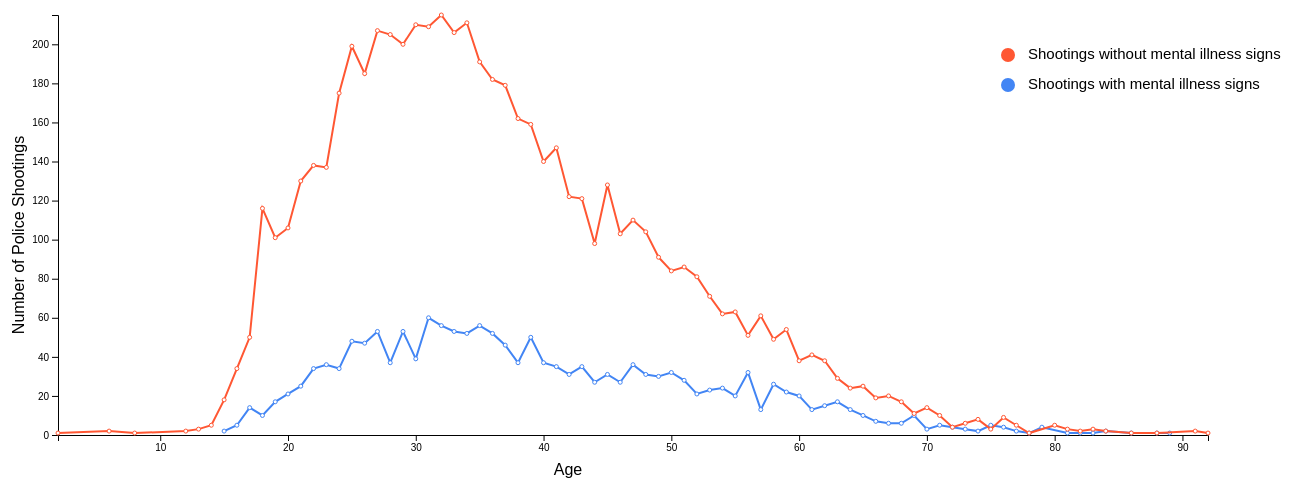
D3 v7 page, settled after 480 driven frames (8 s of simulated time); the page loaded 1 data file(s).


    
    // Code adapted from week 7 tutorial. 
    // Load the data
    d3.csv("data/dataset-linegraphAge.csv", function(d) {
        d.age = +d.age;
        d.mentalIllness = +d.mentalIllness;
        d.killed = +d.killed;
        return d;
    }).then(function(data) {
    
    const width = 1400;
    const height = 500;
    const margin = { top: 30, right: 200, bottom: 50, left: 50 };
        
    // Set the dimensions of the chart
    const innerWidth = width - margin.left - margin.right;
    const innerHeight = height - margin.top - margin.bottom;
    
    
    // Create the SVG element
    const svg = d3.select("#lineGraph").append("svg")
        .attr("width", width)
        .attr("height", height);
    
    const rolledData = d3.rollup(data, (v) => d3.sum(v, (d) => d.killed),d => d.signs_of_mental_illness, (d) => d.age);

    console.log(rolledData);

    const countExtent = [0, d3.max(d3.hierarchy(rolledData).leaves().map(d => d.data[1]))];

    
    // Define the scales
    const ageExtent = d3.extent(data, (d) => d.age);
    //console.log(ageExtent);
    const xScale = d3.scaleLinear()
        .range([0, innerWidth])
        .domain(ageExtent)
    
        
    const yScale = d3.scaleLinear()
        .domain(countExtent)
        .range([innerHeight, 0]);
    
    // Define the axes
    const xAxis = d3.axisBottom(xScale)
    
    const yAxis = d3.axisLeft(yScale);
    
    // Add the axes
        svg.append("g")
            .attr("transform", `translate(${margin.left}, ${innerHeight + margin.top})`)
            .call(xAxis);
    
        svg.append("g")
            .attr("transform", `translate(${margin.left}, ${margin.top})`)
            .call(yAxis);
    
        // Add x-axis label
        svg.append("text")           
            .attr("transform", `translate(${width/2.5},${height - margin.top + 20})`)
            .style("text-anchor", "middle")
            .text("Age");
    
    // Add y-axis label
        svg.append("text")
            .attr("transform", "rotate(-90)")
            .attr("y", 0)
            .attr("x",0 - (height / 2))
            .attr("dy", "1em")
            .style("text-anchor", "middle")
            .text("Number of Police Shootings");
    
    let noMentalIllness = rolledData.get("FALSE");
    let mentalIllness = rolledData.get("TRUE");
    
    //Define the line functions
    const lineGenerator1 = d3.line()
        .x((d) => xScale(d[0])) // Use the year as the x-value
        .y((d) => yScale(d[1])) // Use the sum as the y-value
    
    const lineGenerator2 = d3.line()
        .x((d) => xScale(d[0]))
        .y((d) => yScale(d[1]))

    var div = d3.select("body")
        .append("div")
        .attr("class", "tooltip")
        .style("opacity", 0);
    
    // Add the line for shootings with mental illness signs
    svg.append("path")
        .datum(mentalIllness)
        .attr("fill", "none")
        .attr("stroke", "#4285f4")
        .attr("stroke-width", 2)
        .attr("d", lineGenerator1) // Use the "d" attribute to specify the line function
        .attr("transform", `translate(${margin.left}, ${margin.top})`);

    // The following code to add hover effects is adapted from https://medium.com/@kj_schmidt/hover-effects-for-your-scatter-plot-447df80ea116 
    var path = svg.selectAll("dot")
        .data(mentalIllness)
        .enter().append("circle")
        .attr("r", 2)
        .attr("cx", function(d) { return xScale(d[0]);})
        .attr("cy", function(d) { return yScale(d[1]);})
        .attr("stroke", "#4285f4")
        .attr("fill", "white")
        .attr("transform", `translate(${margin.left}, ${margin.top})`)
        .on('mouseover', function (d, i) {
                d3.select(this).transition()
                    .duration('100')
                    .attr("r", 7);
                div.transition()
                    .duration(100)
                    .style("opacity", 1)
                div.html("Killed: " + (i[1]) + "<br/>" + "Age: " + (i[0]))
                    .style("left", (d.pageX) + "px")
                    .style("top", (d.pageY - 28) + "px");
                })
        .on('mouseout', function (d,) {
                d3.select(this).transition()
                    .duration('200')
                    .attr("r", 2);
                div.transition()
                    .duration('200')
                    .style("opacity", 0);
                });
    
    // Add the line for shootings without mental illness signs
    svg.append("path")
        .datum(noMentalIllness)
        .attr("fill", "none")
        .attr("stroke", "#FF5733")
        .attr("stroke-width", 2)
        .attr("d", lineGenerator2)
        .attr("transform", `translate(${margin.left}, ${margin.top})`);

    var path = svg.selectAll("dot")
        .data(noMentalIllness)
        .enter().append("circle")
        .attr("r", 2)
        .attr("cx", function(d) { return xScale(d[0]);})
        .attr("cy", function(d) { return yScale(d[1]);})
        .attr("stroke", "#FF5733")
        .attr("fill", "white")
        .attr("transform", `translate(${margin.left}, ${margin.top})`)
        .on('mouseover', function (d, i) {
                d3.select(this).transition()
                    .duration('100')
                    .attr("r", 7);
                div.transition()
                    .duration(100)
                    .style("opacity", 1)
                div.html("Police Shootings: " + (i[1]) + "<br/>" + "Age: " + (i[0]))
                    .style("left", (d.pageX) + "px")
                    .style("top", (d.pageY - 28) + "px");
                })
        .on('mouseout', function (d,) {
                d3.select(this).transition()
                    .duration('200')
                    .attr("r", 2);
                div.transition()
                    .duration('200')
                    .style("opacity", 0);
                });

    
    // Legend code adapted from https://d3-graph-gallery.com/graph/custom_legend.html
    svg.append("circle")
        .attr("cx",1000)
        .attr("cy",100)
        .attr("r", 7)
        .style("fill", "#4285f4")
        
    svg.append("circle")
        .attr("cx",1000)
        .attr("cy",70)
        .attr("r", 7)
        .style("fill", "#FF5733")
    
    svg.append("text")
        .attr("x", 1020)
        .attr("y", 100)
        .text("Shootings with mental illness signs")
        .style("font-size", "15px")
        .attr("alignment-baseline","middle")
    
    svg.append("text")
        .attr("x", 1020)
        .attr("y", 70)
        .text("Shootings without mental illness signs")
        .style("font-size", "15px")
        .attr("alignment-baseline","middle")

    
    });
        
        

### data: data/dataset-linegraphAge.csv
ID, killed, date, name, age, gender, armed, race, city, state, flee, body_camera, signs_of_mental_illness, police_departments_involved
7234, 1, 26/03/2022, Clesslynn Jane Crawford, 2, female, unarmed, White, Baxter Springs, KS, , FALSE, FALSE, Joplin Police Department, MO
835, 1, 03/11/2015, Jeremy Mardis, 6, male, unarmed, White, Marksville, LA, car, TRUE, FALSE, Marksville Police Department, LA
2905, 1, 21/12/2017, Kameron Prescott, 6, male, unarmed, White, Schertz, TX, not, FALSE, FALSE, Bexar County Sheriff's Office, TX
6638, 1, 27/08/2021, Fanta Bility, 8, female, unarmed, Black, Sharon Hill, PA, not, FALSE, FALSE, Sharon Hill Police Department, PA
1016, 1, 11/01/2016, Ciara Meyer, 12, female, unarmed, White, Penn Township, PA, not, FALSE, FALSE, Pennsylvania State Constables, PA
7162, 1, 01/03/2022, Thomas Joseph Siderio Jr., 12, male, gun, White, Philadelphia, PA, foot, FALSE, FALSE, Philadelphia Police Department, PA
1682, 1, 14/09/2016, Tyre King, 13, male, replica, Black, Columbus, OH, foot, FALSE, FALSE, Columbus Police Department, OH
6198, 1, 29/03/2021, Adam Toledo, 13, male, undetermined, Hispanic, Chicago, IL, foot, TRUE, FALSE, Chicago Police Department, IL
7453, 1, 03/06/2022, Andre Hernandez Jr., 13, male, undetermined, Hispanic, San Antonio, TX, car, TRUE, FALSE, San Antonio Police Department, TX
1589, 1, 09/08/2016, Jesse James Romero, 14, male, gun, Hispanic, Los Angeles, CA, foot, TRUE, FALSE, Los Angeles Police Department, CA
2799, 1, 08/11/2017, Jason Ike Pero, 14, male, knife, Native American, Odanah, WI, not, FALSE, FALSE, Ashland County Sheriff's Office, WI
3981, 1, 15/01/2019, Antonio Arce, 14, male, replica, Hispanic, Tempe, AZ, foot, TRUE, FALSE, Tempe Police Department, AZ
6973, 1, 23/12/2021, Valentina Orellana-Peralta, 14, female, unarmed, Hispanic, Los Angeles, CA, foot, TRUE, FALSE, Los Angeles Police Department, CA
7171, 1, 03/03/2022, Juan Herrera, 14, male, undetermined, Hispanic, Midland, TX, , FALSE, FALSE, Midland County Sheriff's Office, TX
436, 1, 14/06/2015, Zane Terryn, 15, male, gun, White, Cocoa, FL, not, FALSE, TRUE, Florida Highway Patrol, FL
601, 1, 09/08/2015, Andre Green, 15, male, , Black, Indianapolis, IN, not, FALSE, FALSE, Indianapolis Metropolitan Police Departm…
784, 1, 15/10/2015, Jorge Santiago Tapia, 15, male, gun, Hispanic, Miami, FL, car, FALSE, FALSE, Miami-Dade Police Department, FL
1299, 1, 19/04/2016, Jorevis Scruggs, 15, male, gun, Black, St. Louis, MO, other, FALSE, FALSE, St. Louis Police Department, MO
1850, 1, 19/11/2016, Luke Smith, 15, male, knife, Asian, Watsonville, CA, foot, TRUE, FALSE, Santa Cruz County Sheriff's Office, CA
2268, 1, 24/04/2017, Daezion Turner, 15, male, gun, Black, Killeen, TX, not, FALSE, FALSE, Killeen Police Department, TX
2286, 1, 29/04/2017, Jordan Edwards, 15, male, unarmed, Black, Balch Springs, TX, not, TRUE, FALSE, Balch Springs Police Department, TX
2300, 1, 06/05/2017, Jacob Peterson, 15, male, replica, White, San Diego, CA, not, TRUE, TRUE, San Diego Police Department, CA
2311, 1, 09/05/2017, Jayson Negron, 15, male, , Hispanic, Bridgeport, CT, car, FALSE, FALSE, Bridgeport Police Department, CT
2472, 1, 07/07/2017, Gabriel Sage Barnes, 15, male, undetermined, Unknown, Huntsville, AL, car, FALSE, FALSE, Alabama State Police, AL
2550, 1, 03/08/2017, Kemonte Cobbs, 15, male, gun, Black, Gary, IN, foot, FALSE, FALSE, Gary Police Department, IN
2655, 1, 15/09/2017, Ruben Urbina, 15, male, blunt_object, Hispanic, Haymarket, VA, not, FALSE, FALSE, Prince William County Sheriff's Departme…
2839, 1, 20/11/2017, Seth William Johnson, 15, male, knife, White, Gulfport, MS, not, FALSE, FALSE, Harrison County Sheriff's Department, MS
3617, 1, 18/08/2018, Carmen Spencer Mendez, 15, male, gun, Hispanic, Ceres, CA, other, TRUE, FALSE, Ceres Police Department, CA
5011, 1, 30/01/2020, Abdirahman Salad, 15, male, gun, Black, Columbus, OH, not, FALSE, FALSE, Columbus Police Department, OH
5842, 1, 23/11/2020, Stavian Rodriguez, 15, male, unarmed, Hispanic, Oklahoma City, OK, , TRUE, FALSE, Oklahoma City Police Department, OK
6834, 1, 02/11/2021, Kody Marshall, 15, male, gun, Unknown, Aransas Pass, TX, not, FALSE, FALSE, Corpus Christi Police Department, TX
7553, 1, 05/07/2022, Juan Carlos Bojorquez, 15, male, gun, Hispanic, Glendale, AZ, not, FALSE, FALSE, Glendale Police Department, AZ
7804, 1, 26/09/2022, Savannah Graziano, 15, female, unarmed, White, Hesperia, CA, car, FALSE, FALSE, San Bernardino County Sheriff's Departme…
7834, 1, 06/10/2022, Jaheim McMillan, 15, male, gun, Black, Gulfport, MS, , FALSE, FALSE, Gulfport Police Department, MS
112, 1, 14/02/2015, Jason C. Hendrix, 16, male, gun, White, Essex, MD, car, FALSE, TRUE, Baltimore County Police Department, MD
134, 1, 23/02/2015, A'Donte Washington, 16, male, gun, Black, Millbrook, AL, not, FALSE, FALSE, Millbrook Police Department, AL
208, 1, 19/03/2015, Kendre Alston, 16, male, gun, Black, Jacksonville, FL, car, FALSE, FALSE, Jacksonville Sheriff's Office, FL
866, 1, 15/11/2015, Shane Whitehead, 16, male, gun, Black, Germantown, PA, not, FALSE, FALSE, Philadelphia Housing Authority, PA
1092, 1, 06/02/2016, Jose Mendez, 16, male, gun, Hispanic, Los Angeles, CA, car, TRUE, FALSE, Los Angeles Police Department, CA
1153, 1, 24/02/2016, Robert Keil, 16, male, knife, White, Blue Springs, MO, not, FALSE, TRUE, Blue Springs Police Department, MO
1199, 1, 13/03/2016, Jose Raul Cruz, 16, male, unarmed, Hispanic, Addison, TX, car, FALSE, FALSE, Farmers Branch Police Department, TX
1218, 1, 20/03/2016, Robert Dentmond, 16, male, replica, Black, Gainesville, FL, not, FALSE, TRUE, Alachua County Sheriff's Office, FL;Gain…
1278, 1, 11/04/2016, Pierre Loury, 16, male, gun, Black, Chicago, IL, foot, FALSE, FALSE, Chicago Police Department, IL
1727, 1, 02/10/2016, Daniel Perez, 16, male, replica, Hispanic, Los Angeles, CA, not, TRUE, TRUE, Los Angeles Police Department, CA
2004, 1, 18/01/2017, Marlon Joel Rodas-Sanchez, 16, male, knife, Hispanic, Salinas, CA, not, TRUE, FALSE, Salinas Police Department, CA
… [head cut at 6 KiB]